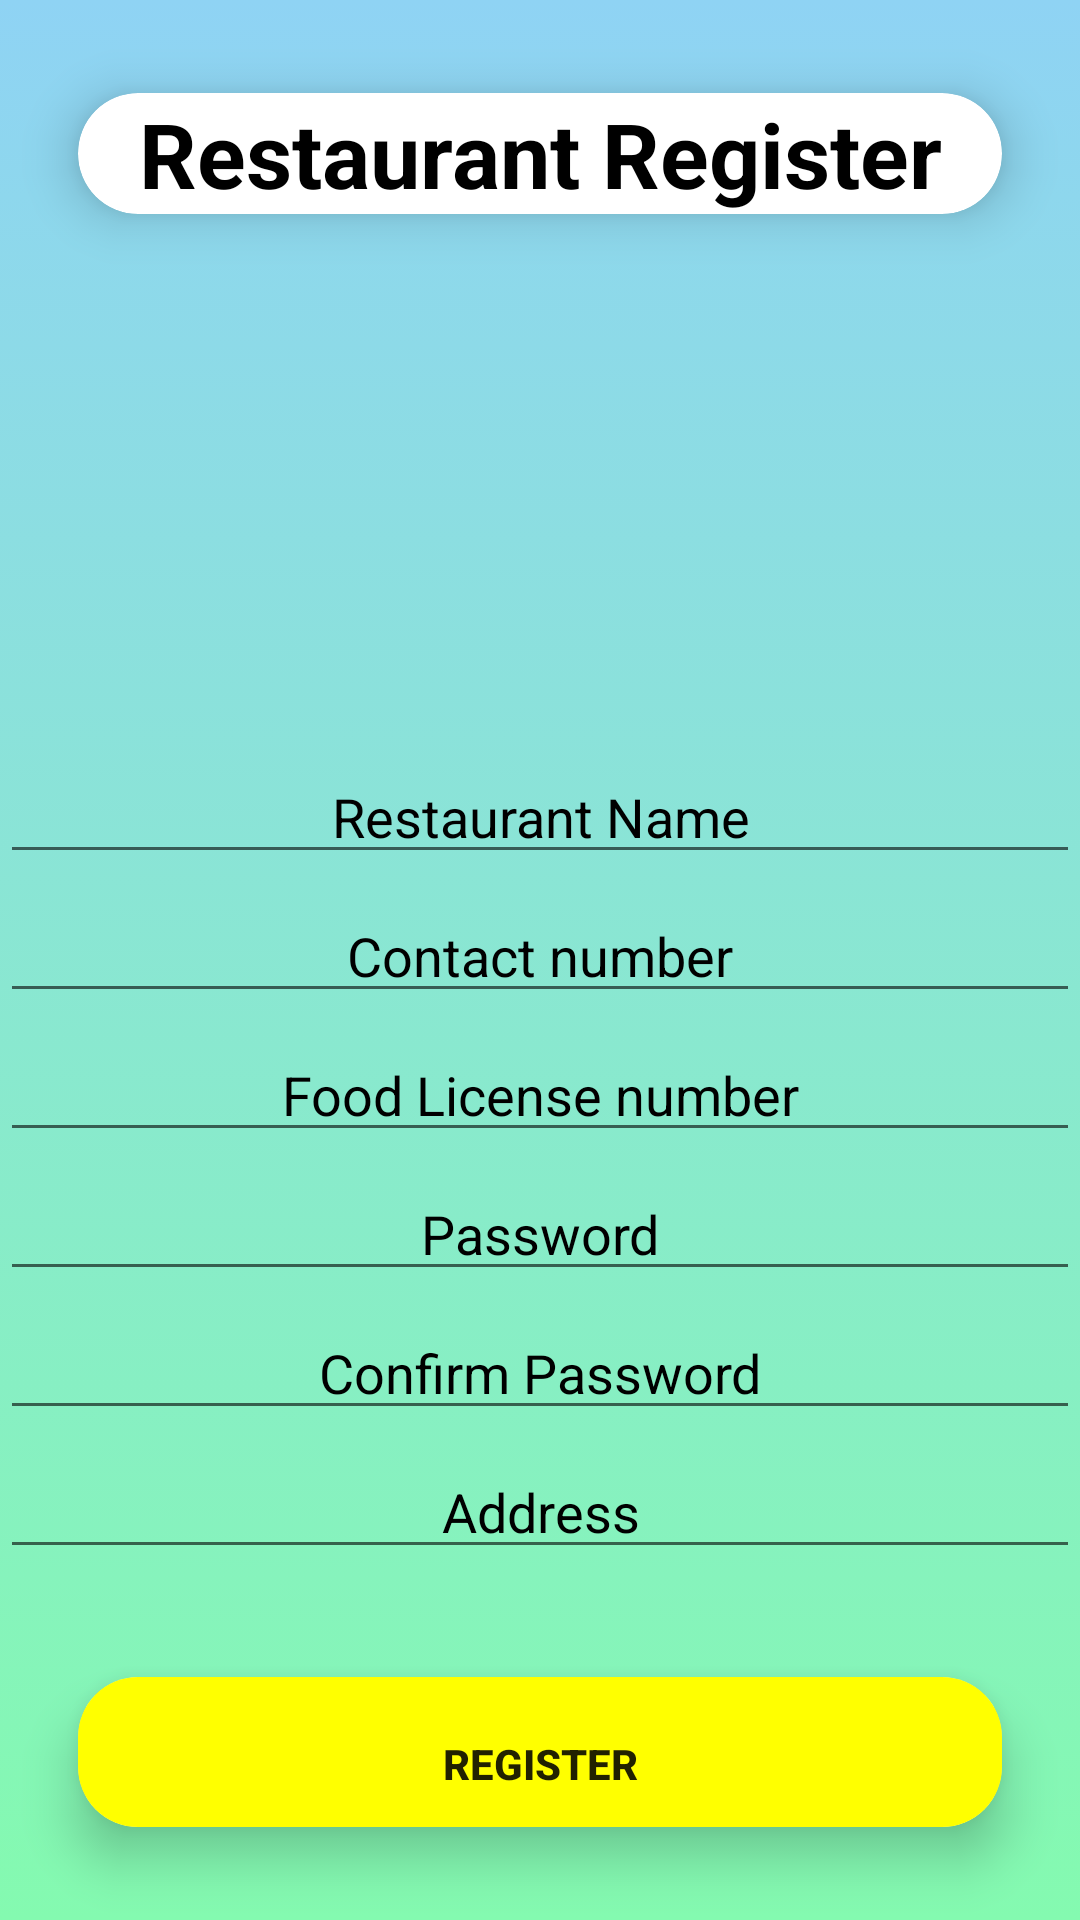

The Android layout XML behind this screen, and the referenced resources:
<!-- AndroidManifest.xml: application theme AppTheme -->
<!-- res/layout/activity_rest_register.xml -->
<?xml version="1.0" encoding="utf-8"?>
<RelativeLayout xmlns:android="http://schemas.android.com/apk/res/android"
    xmlns:app="http://schemas.android.com/apk/res-auto"
    xmlns:tools="http://schemas.android.com/tools"
    android:layout_width="match_parent"
    android:layout_height="match_parent"
    android:background="@drawable/gradient_background"
    tools:context=".RestRegister">

    <androidx.cardview.widget.CardView
        android:layout_width="match_parent"
        android:layout_height="wrap_content"
        app:cardElevation="10dp"
        app:cardCornerRadius="20dp"
        android:layout_margin="10dp"

        app:cardMaxElevation="4dp"
        app:cardPreventCornerOverlap="true"
        app:cardUseCompatPadding="true">


    <TextView
        android:textColor="#000"
        android:textAlignment="center"
        android:textSize="30dp"
        android:textStyle="bold"

        android:layout_width="match_parent"
        android:layout_height="wrap_content"
        android:text="Restaurant Register"
        android:gravity="center_horizontal">

    </TextView>
    </androidx.cardview.widget.CardView>
    <LinearLayout
        android:layout_marginTop="250dp"
        android:layout_width="match_parent"
        android:layout_height="wrap_content"
        android:orientation="vertical">


        <EditText
            android:textColorHint="#000"
            android:id="@+id/rname"
            android:layout_width="match_parent"
            android:layout_height="wrap_content"
            android:gravity="center_horizontal"
            android:hint="Restaurant Name"
            android:inputType="textPersonName"
            android:textAlignment="center">
        </EditText>
        <View
            android:layout_width="fill_parent"
            android:layout_height="5dip"
             />

        <EditText
            android:textColorHint="#000"
            android:id="@+id/rnumber"
            android:textAlignment="center"
            android:hint="Contact number"
            android:layout_width="match_parent"
            android:layout_height="wrap_content"
            android:inputType="textPersonName"
            android:gravity="center_horizontal">
        </EditText>
        <View
            android:layout_width="fill_parent"
            android:layout_height="5dip"
            />
            <EditText
                android:textColorHint="#000"
                android:id="@+id/lnumber"
                android:textAlignment="center"
                android:hint="Food License number"
                android:layout_width="match_parent"
                android:layout_height="wrap_content"
                android:inputType="textPersonName"
                android:gravity="center_horizontal">
            </EditText>
        <View
            android:layout_width="fill_parent"
            android:layout_height="5dip"
            />

            <EditText
                android:textColorHint="#000"
                android:id="@+id/psw"
                android:textAlignment="center"
                android:hint="Password"

                android:layout_width="match_parent"
                android:layout_height="wrap_content"
                android:inputType="textPassword"
                android:gravity="center_horizontal">
            </EditText>
        <View
            android:layout_width="fill_parent"
            android:layout_height="5dip"
            />

            <EditText
                android:textColorHint="#000"
                android:id="@+id/cpsw"
                android:textAlignment="center"
                android:hint="Confirm Password"
                android:layout_width="match_parent"
                android:layout_height="wrap_content"
                android:inputType="textPersonName"
                android:gravity="center_horizontal">
            </EditText>
        <View
            android:layout_width="fill_parent"
            android:layout_height="5dip"
            />

            <EditText
                android:textColorHint="#000"
                android:id="@+id/address"
                android:textAlignment="center"
                android:hint="Address"
                android:layout_width="match_parent"
                android:layout_height="wrap_content"
                android:gravity="center_horizontal">
            </EditText>
        <View
            android:layout_width="fill_parent"
            android:layout_height="5dip"
            />
        <androidx.cardview.widget.CardView
            android:layout_width="match_parent"
            android:layout_height="wrap_content"
            app:cardElevation="10dp"
            app:cardCornerRadius="20dp"
            android:layout_margin="10dp"

            app:cardMaxElevation="4dp"
            app:cardPreventCornerOverlap="true"
            app:cardUseCompatPadding="true">

            <Button
                android:id="@+id/reg"
                android:background="#fff0"
                android:layout_width="match_parent"
                android:layout_height="58dp"
                android:text="Register"
                android:textStyle="bold" />
        </androidx.cardview.widget.CardView>
    </LinearLayout>

</RelativeLayout>
<!-- resources referenced by this layout -->
<resources>
  <!-- drawable gradient_background (drawable) -->
  <?xml version="1.0" encoding="utf-8"?>
  <selector xmlns:android="http://schemas.android.com/apk/res/android">
      <item>
          <shape>
              <gradient android:angle="90"
                  android:startColor="#84fab0"
                  android:endColor="#8fd3f4" android:type="linear"/>
          </shape>
      </item>
  </selector>
  <style name="AppTheme" parent="Theme.AppCompat.Light.NoActionBar">
          
          <item name="colorPrimary">#fff</item>
          <item name="colorPrimaryDark">#fff</item>
          <item name="colorAccent">@color/colorAccent</item>
      </style>
  <color name="colorAccent">#8fd3f4</color>
</resources>
